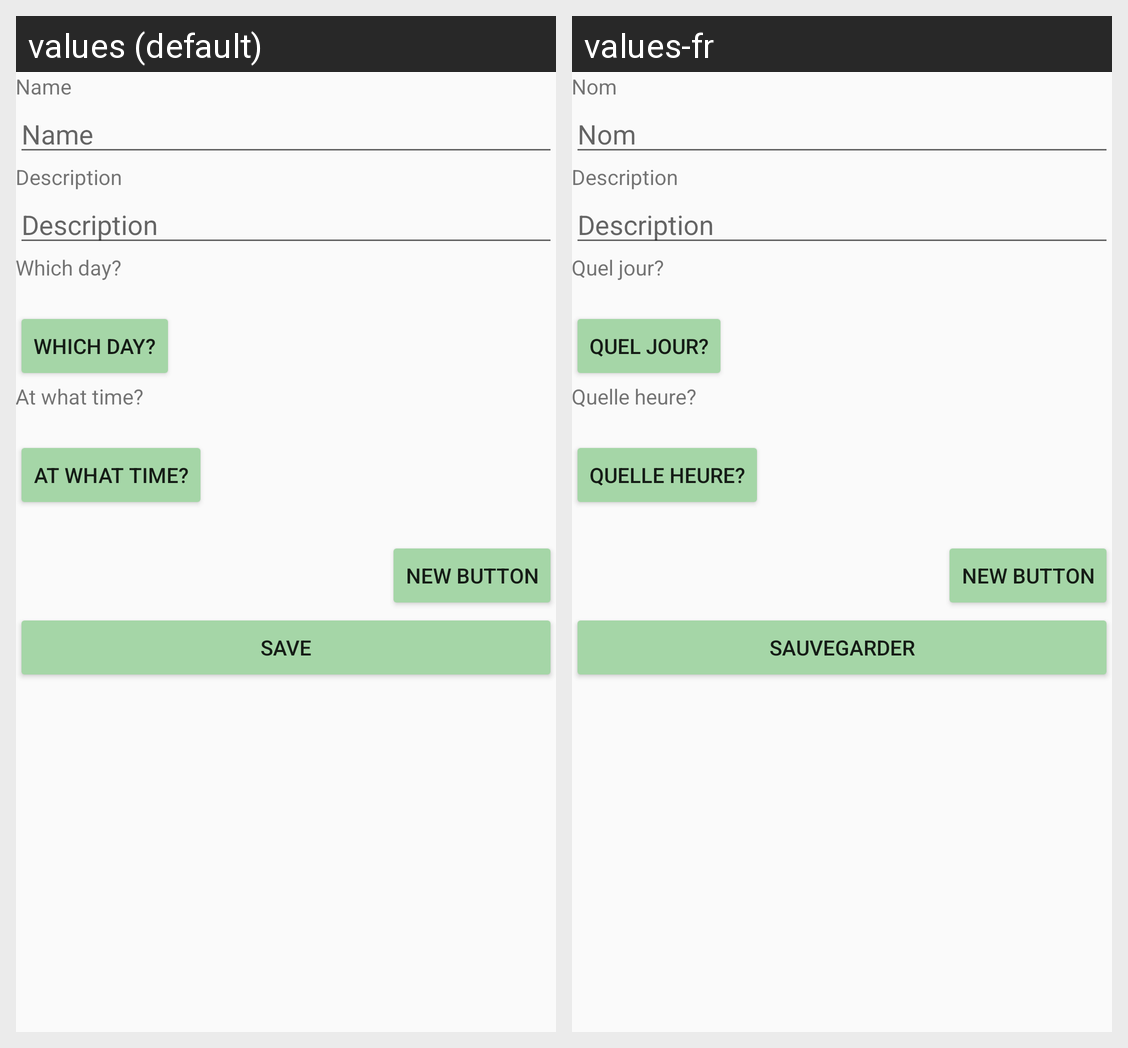

Translations of the strings shown on this Android screen, per locale in the grid:
Android screen res/layout/activity_use_walk.xml rendered under 2 locales, left to right: values (default), values-fr. Device: Nexus 5 (rendered at 1080×1920; each locale shown at half size, 540×960, under a caption strip naming it); theme AppTheme.
Strings drawn on this screen, with the default value and each locale's value (text and hints the layout hard-codes, and strings that could not be matched under every locale, appear in the picture but are not listed):

name
  values: Name
  values-fr: Nom

description
  values: Description
  values-fr: Description

date
  values: Which day?
  values-fr: Quel jour?

timeStamp
  values: At what time?
  values-fr: Quelle heure?

save
  values: Save
  values-fr: Sauvegarder
